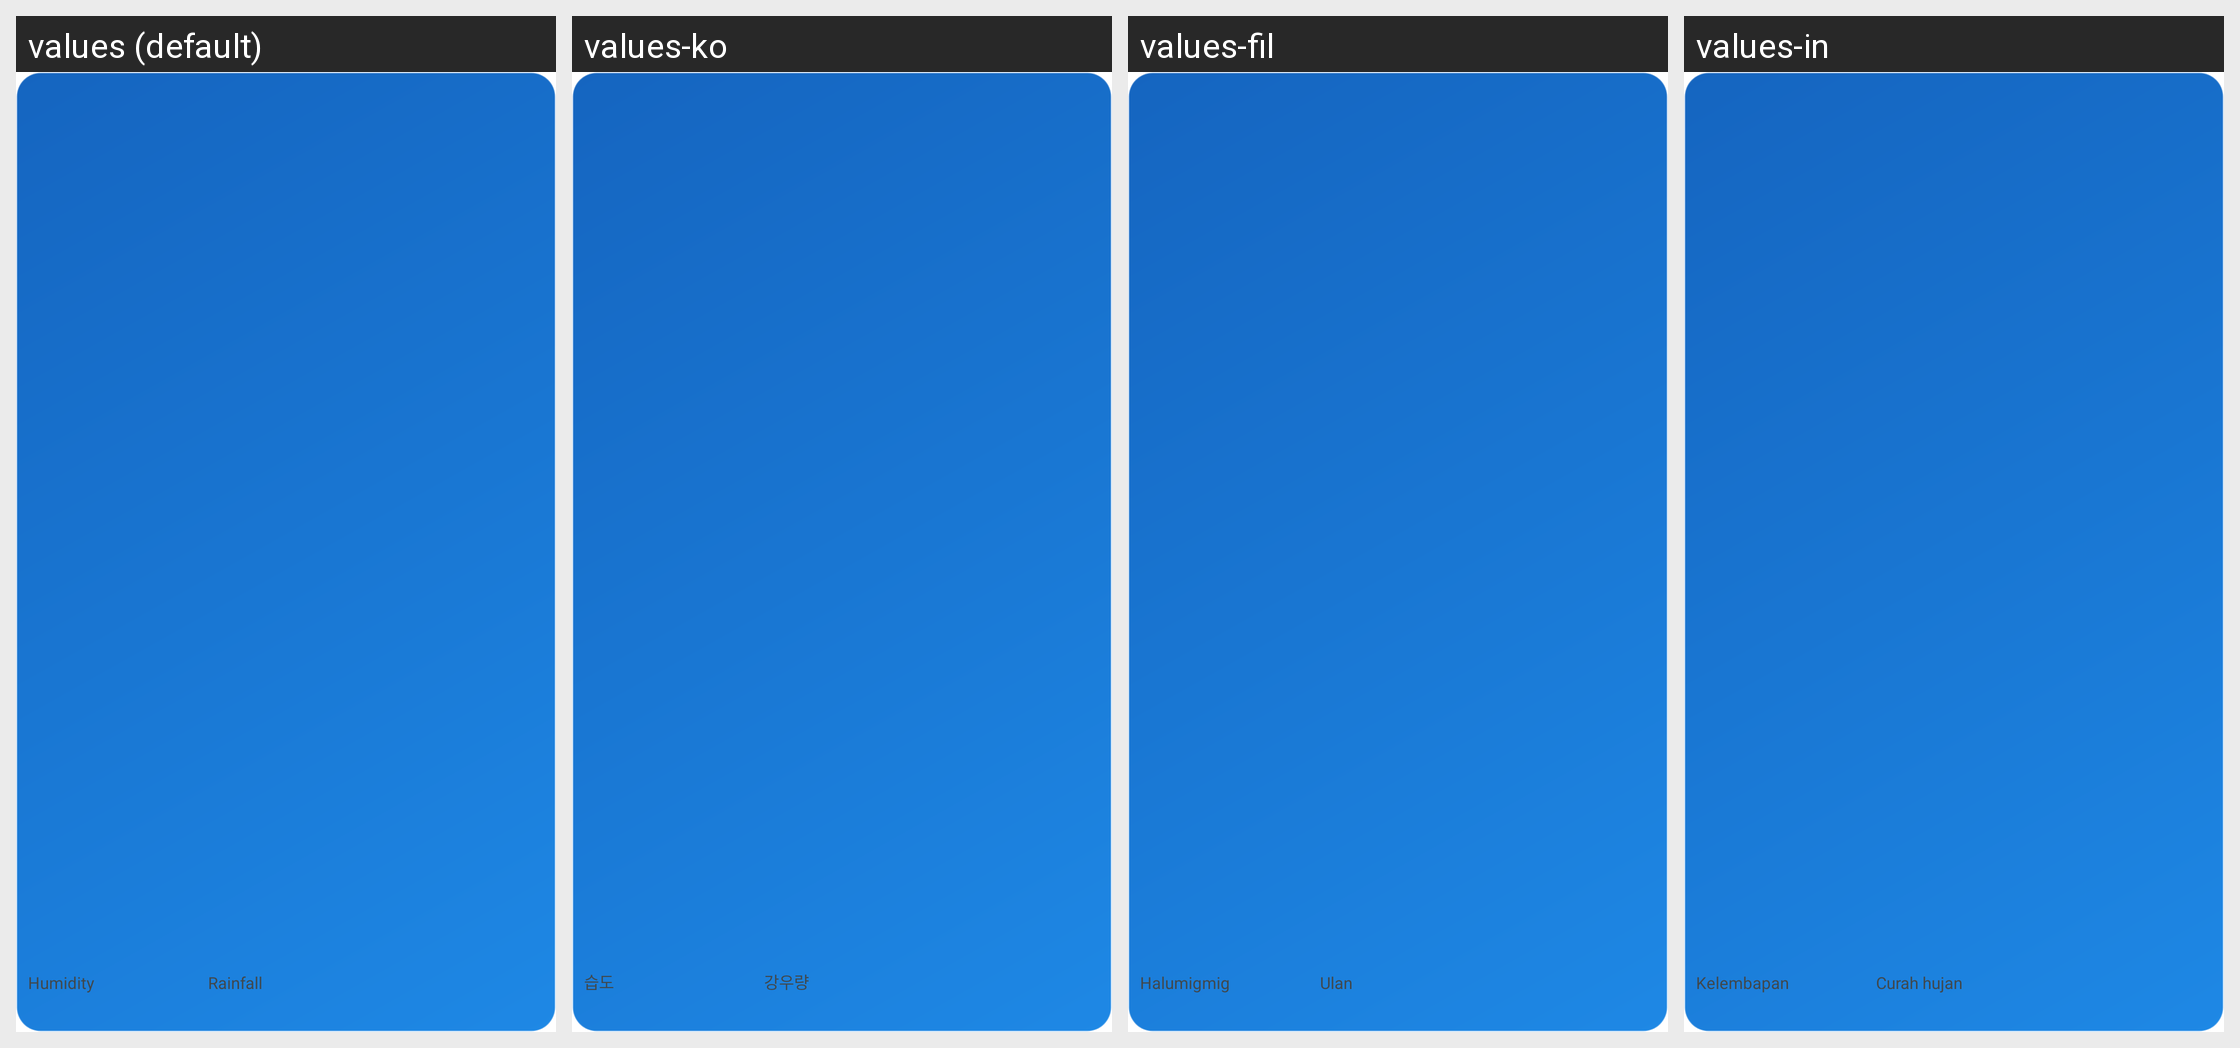

For this localized Android screen grid, give each drawn string resource with its value in every locale shown.
Android screen res/layout/widget_medium_tall.xml rendered under 4 locales, left to right: values (default), values-ko, values-fil, values-in. Device: Nexus 5 (rendered at 1080×1920; each locale shown at half size, 540×960, under a caption strip naming it); theme Theme.MaterialComponents.DayNight.NoActionBar.
Other locales in the repository, not shown: values-ja, values-th, values-vi, values-yue, values-zh-rCN, values-zh-rHK, values-zh-rTW.
Strings drawn on this screen, with the default value and each locale's value (text and hints the layout hard-codes, and strings that could not be matched under every locale, appear in the picture but are not listed):

widget_humidity
  values: Humidity
  values-ko: 습도
  values-fil: Halumigmig
  values-in: Kelembapan

widget_rain
  values: Rainfall
  values-ko: 강우량
  values-fil: Ulan
  values-in: Curah hujan
